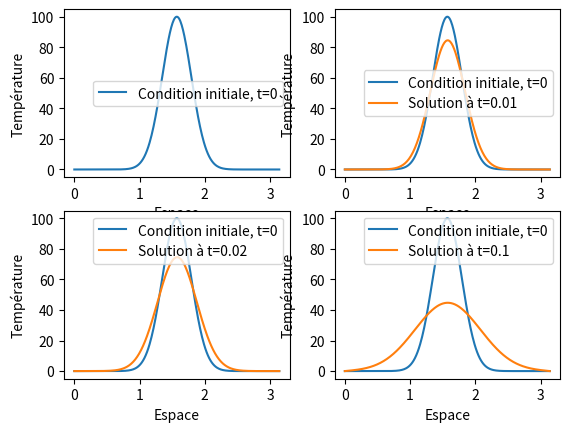
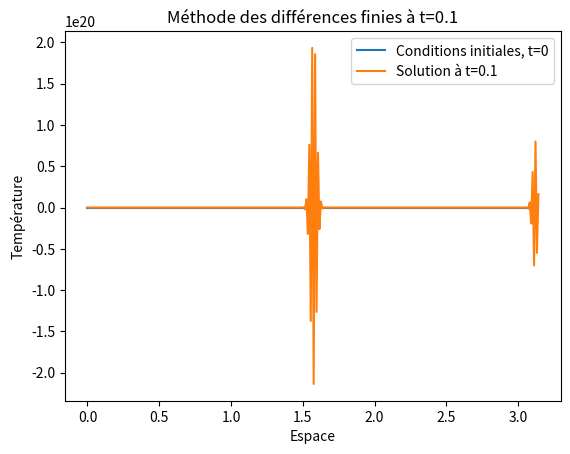
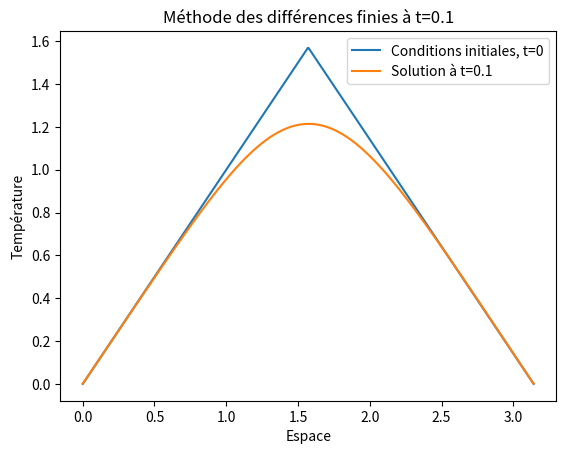
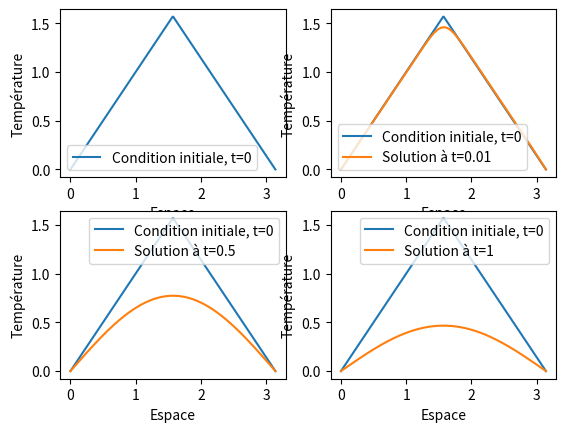
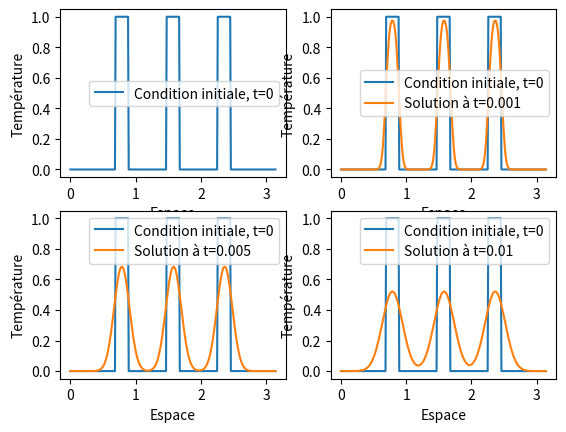

These figures' Python source, in order:
#### Équation de la chaleur

## Modules

from math import *
import matplotlib.pyplot as plt
import numpy as np

## Différences finies

dt = 0.1 # discrétisation en temps
dx = 0.1 # discrétisation en espace
L = pi # longueur du segment, valeur fixée
T = 10 # temps de résolution
J = pi/dx # nombre de point en espace
N = T/dt # nombre de point en temps
a = dt/dx**2 # coefficient CFL

def DF(u0,dt,dx,T) :
    N = int(T/dt)
    U0 = np.array([u0(j*dx) for j in range(J)])
    U = U0
    a = dt/dx**2
    A = (1-2*a)*np.eye(J)+a*(np.eye(J,k=1)+np.eye(J,k=-1))
    print(A)
    for n in range(1,N) :
        U[0]=U[-1]=0
        U = np.dot(A,U)
    a = dt/dx**2
    return U,a

def dirac(x) :
    if pi/2-0.01 < x < pi/2 + 0.01 :
        return 100
    else :
        return 0
dirac = np.vectorize(dirac)

def gauss(x) :
    return 100*exp((-(x-pi/2)**2)/0.1)
gauss = np.vectorize(gauss)


'''
Le schéma est stable ssi a <= 1/2. On distingue donc trois cas.
'''

## Schéma stable : a < 1/2, pas de temps très petit

dt = 0.00001
dx = 0.01
L = pi # longueur du segment, valeur fixée
T = 0.01 # temps de résolution
J = int(pi/dx) # nombre de point en espace
N = int(T/dt) # nombre de point en temps
a = dt/dx**2 # coefficient CFL

L_x = np.linspace(0,pi,J)
L_U = DF(gauss,dt,dx,T)[0]

plt.subplot(221)
plt.plot(L_x,gauss(L_x),label='Condition initiale, t=0')
plt.ylabel('Température')
plt.xlabel('Espace')
plt.legend()

plt.subplot(222)
T = 0.01
L_U = DF(gauss,dt,dx,T)[0]
plt.plot(L_x,gauss(L_x),label='Condition initiale, t=0')
plt.plot(L_x,L_U,label='Solution à t=%s'%T)
plt.ylabel('Température')
plt.xlabel('Espace')
plt.legend()

plt.subplot(223)
T = 0.02
L_U = DF(gauss,dt,dx,T)[0]
plt.plot(L_x,gauss(L_x),label='Condition initiale, t=0')
plt.plot(L_x,L_U,label='Solution à t=%s'%T)
plt.ylabel('Température')
plt.xlabel('Espace')
plt.legend()

plt.subplot(224)
T = 0.1
L_U = DF(gauss,dt,dx,T)[0]
plt.plot(L_x,gauss(L_x),label='Condition initiale, t=0')
plt.plot(L_x,L_U,label='Solution à t=%s'%T)
plt.ylabel('Température')
plt.xlabel('Espace')
plt.legend()

plt.show()

## Schéma instable : a > 1/2

dt = 0.01
dx = 0.01
L = pi # longueur du segment, valeur fixée
T = 0.1 # temps de résolution
J = int(pi/dx) # nombre de point en espace
N = int(T/dt) # nombre de point en temps
a = dt/dx**2 # coefficient CFL

def gauss(x) : # pas une gaussienne mais flemme de changer le nom partout
    return pi/2-abs(x-pi/2)

L_x = np.linspace(0,pi,J)
L_U = DF(gauss,dt,dx,T)[0]
plt.plot(L_x,gauss(L_x),label='Conditions initiales, t=0')
plt.plot(L_x,L_U,label='Solution à t=%s'%T)
plt.ylabel('Température')
plt.xlabel('Espace')
plt.legend()
plt.title('Méthode des différences finies à t=%s'%T)
plt.show()

## Cas limite : a = 1/2

dt = 0.00001
dx = sqrt(2*dt)
L = pi # longueur du segment, valeur fixée
T = 0.1 # temps de résolution
J = int(pi/dx) # nombre de point en espace
N = int(T/dt) # nombre de point en temps
a = dt/dx**2 # coefficient CFL

L_x = np.linspace(0,pi,J)
L_U = DF(gauss,dt,dx,T)[0]
plt.plot(L_x,gauss(L_x),label='Conditions initiales, t=0')
plt.plot(L_x,L_U,label='Solution à t=%s'%T)
plt.ylabel('Température')
plt.xlabel('Espace')
plt.legend()
plt.title('Méthode des différences finies à t=%s'%T)
plt.show()

## Autre condition initiale

def gauss(x) : # pas une gaussienne mais flemme de changer le nom partout
    return pi/2-abs(x-pi/2)

dt = 0.00001
dx = 0.01
L = pi # longueur du segment, valeur fixée
T = 0.01 # temps de résolution
J = int(pi/dx) # nombre de point en espace
N = int(T/dt) # nombre de point en temps
a = dt/dx**2 # coefficient CFL

L_x = np.linspace(0,pi,J)
L_U = DF(gauss,dt,dx,T)[0]

plt.subplot(221)
plt.plot(L_x,gauss(L_x),label='Condition initiale, t=0')
plt.ylabel('Température')
plt.xlabel('Espace')
plt.legend()

plt.subplot(222)
T = 0.01
L_U = DF(gauss,dt,dx,T)[0]
plt.plot(L_x,gauss(L_x),label='Condition initiale, t=0')
plt.plot(L_x,L_U,label='Solution à t=%s'%T)
plt.ylabel('Température')
plt.xlabel('Espace')
plt.legend()

plt.subplot(223)
T = 0.5
L_U = DF(gauss,dt,dx,T)[0]
plt.plot(L_x,gauss(L_x),label='Condition initiale, t=0')
plt.plot(L_x,L_U,label='Solution à t=%s'%T)
plt.ylabel('Température')
plt.xlabel('Espace')
plt.legend()

plt.subplot(224)
T = 1
L_U = DF(gauss,dt,dx,T)[0]
plt.plot(L_x,gauss(L_x),label='Condition initiale, t=0')
plt.plot(L_x,L_U,label='Solution à t=%s'%T)
plt.ylabel('Température')
plt.xlabel('Espace')
plt.legend()

plt.show()

## Autre condition initiale

def gauss(x) : # pas une gaussienne mais flemme de changer le nom partout
    if pi/2-0.1 < x < pi/2+0.1 :
        return 1
    if pi/4-0.1 < x < pi/4+0.1 :
        return 1
    if 3*pi/4-0.1 < x < 3*pi/4+0.1 :
        return 1
    else :
        return 0
gauss = np.vectorize(gauss)

dt = 0.00001
dx = 0.01
L = pi # longueur du segment, valeur fixée
T = 0.01 # temps de résolution
J = int(pi/dx) # nombre de point en espace
N = int(T/dt) # nombre de point en temps
a = dt/dx**2 # coefficient CFL

L_x = np.linspace(0,pi,J)
L_U = DF(gauss,dt,dx,T)[0]

plt.subplot(221)
plt.plot(L_x,gauss(L_x),label='Condition initiale, t=0')
plt.ylabel('Température')
plt.xlabel('Espace')
plt.legend()

plt.subplot(222)
T = 0.001
L_U = DF(gauss,dt,dx,T)[0]
plt.plot(L_x,gauss(L_x),label='Condition initiale, t=0')
plt.plot(L_x,L_U,label='Solution à t=%s'%T)
plt.ylabel('Température')
plt.xlabel('Espace')
plt.legend()

plt.subplot(223)
T = 0.005
L_U = DF(gauss,dt,dx,T)[0]
plt.plot(L_x,gauss(L_x),label='Condition initiale, t=0')
plt.plot(L_x,L_U,label='Solution à t=%s'%T)
plt.ylabel('Température')
plt.xlabel('Espace')
plt.legend()

plt.subplot(224)
T = 0.01
L_U = DF(gauss,dt,dx,T)[0]
plt.plot(L_x,gauss(L_x),label='Condition initiale, t=0')
plt.plot(L_x,L_U,label='Solution à t=%s'%T)
plt.ylabel('Température')
plt.xlabel('Espace')
plt.legend()

plt.show()
